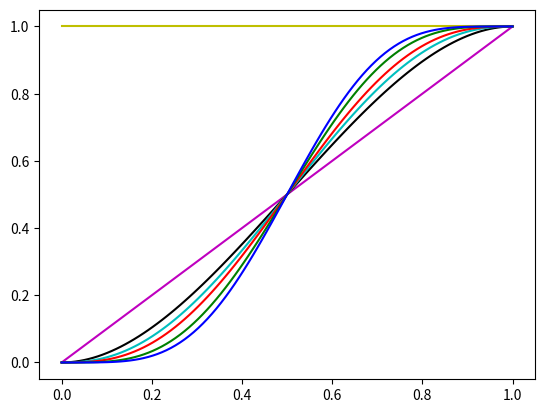

Write the Python code that produced this figure.
import numpy as np
import scipy.special as sc

def test_slerp():
    import matplotlib.pyplot as plt
    plt.figure()
    x = np.linspace(0, 1, 100)
    plt.plot(x, slerp(x, p=-1), 'y-')
    plt.plot(x, slerp(x, p=0), 'm-')
    plt.plot(x, slerp(x, p=1), 'k-')
    plt.plot(x, slerp(x, p=1.5), 'c-')
    plt.plot(x, slerp(x, p=2), 'r-')
    plt.plot(x, slerp(x, p=3), 'g-')
    plt.plot(x, slerp(x, p=4), 'b-')
    plt.show()

def slerp(x, p=1):
    # y=slerp(x,p) has the following properties:
    # x = 0.0 -> y = 0.0
    # x = 0.5 -> y = 0.5
    # x = 1.0 -> y = 1.0
    # for p >= 1,
    # x = 0.0 -> y' = 0.0
    # x = 0.5 -> y' > 1.0, and y'(.5) is an increasing function of p
    # x = 1.0 -> y' = 0.0
    # as p increases, y(x) becomes flatter at x=0 and x=1
    # p=1 corresponds to y(x) = 3x^2 - 2x^3

    # fully general:
    # y = x ** (P+1) * hypergeom([-P, P+1],[2+P],x)/hypergeom([-P, P+1],[2+P],1)

    f = lambda x: sc.hyp2f1(-p, p+1, 2+p, x)
    y = x ** (p+1) * f(x)/f(1)
    # y = 3*x**2 - 2*x**3
    y[np.where(x<0)] = 0
    y[np.where(x>1)] = 1
    return y

def slerp_func(xmin, xmax, ymin, ymax):
    def f(x):
        return slerp((x-xmin)/(xmax-xmin), 1)*(ymax-ymin) + ymin
    return f


if __name__ == '__main__':
    test_slerp()
